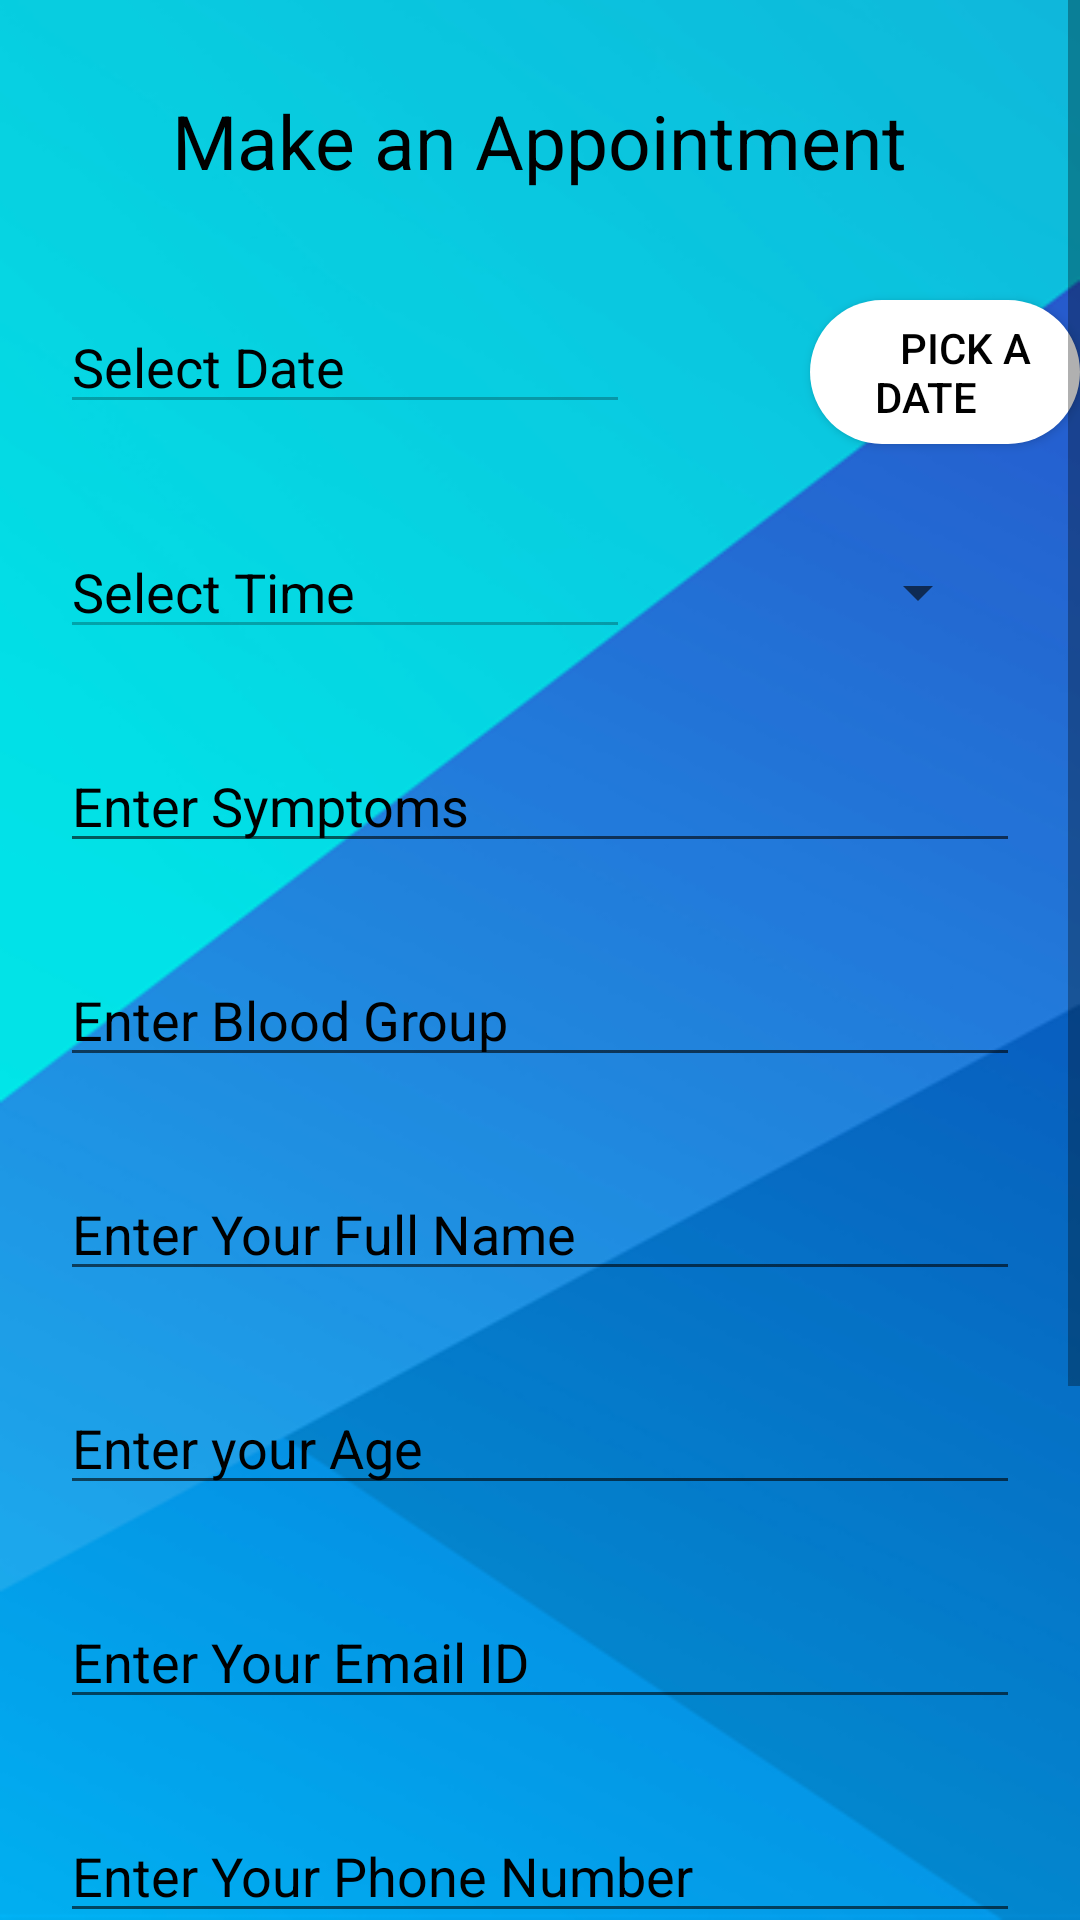

Write the Android layout XML for this screen, with the resource values it uses.
<!-- AndroidManifest.xml: application theme Theme.EClinic -->
<!-- res/layout/activity_book_appointment.xml -->
<?xml version="1.0" encoding="utf-8"?>
<ScrollView xmlns:android="http://schemas.android.com/apk/res/android"
    xmlns:app="http://schemas.android.com/apk/res-auto"
    xmlns:tools="http://schemas.android.com/tools"
    android:layout_width="match_parent"
    android:layout_height="match_parent"
    android:background="@drawable/bg4"
    tools:context=".BookAppointment">

    <RelativeLayout
        android:layout_width="match_parent"
        android:paddingBottom="0dp"
        android:layout_height="match_parent">

        <TextView
            android:layout_width="wrap_content"
            android:layout_height="wrap_content"
            android:textColor="@color/black"
            android:text="Make an Appointment"
            android:textSize="25sp"
            android:layout_centerHorizontal="true"
            android:layout_marginTop="30dp"/>

        <Button
            android:id="@+id/btn1"
            android:textColor="@color/black"
            android:backgroundTint="@color/white"
            android:background="@drawable/rounded_corners"
            android:layout_width="wrap_content"
            android:layout_height="wrap_content"
            android:text="    Pick a Date    "
            android:layout_marginTop="100dp"
            android:layout_marginLeft="270dp"/>

        <EditText
            android:id="@+id/textDate"
            android:layout_width="match_parent"
            android:textColor="@color/black"
            android:textColorHint="@color/black"
            android:layout_height="wrap_content"
            android:layout_marginRight="150dp"
            android:layout_marginTop="100dp"
            android:layout_marginLeft="20dp"
            android:hint="Select Date"
            android:enabled="false"/>

        <Spinner
            android:id="@+id/spinner1"
            android:textColor="@color/black"
            android:layout_width="110dp"
            android:layout_height="45dp"
            android:layout_centerHorizontal="true"
            android:tooltipText="Select Time"
            android:textColorHint="@color/black"
            android:layout_marginTop="27dp"
            android:layout_alignParentRight="true"
            android:layout_marginRight="30dp"
            android:layout_below="@+id/btn1"/>

        <EditText
            android:id="@+id/textTime"
            android:textColor="@color/black"
            android:textColorHint="@color/black"
            android:layout_width="match_parent"
            android:layout_height="wrap_content"
            android:layout_marginRight="150dp"
            android:layout_marginTop="175dp"
            android:layout_marginLeft="20dp"
            android:hint="Select Time"
            android:enabled="false"/>

        <EditText
            android:id="@+id/textSymptoms"
            android:textColor="@color/black"
            android:textColorHint="@color/black"
            android:layout_width="match_parent"
            android:layout_height="wrap_content"
            android:layout_marginRight="20dp"
            android:layout_marginLeft="20dp"
            android:hint="Enter Symptoms"
            android:layout_below="@+id/textTime"
            android:layout_marginTop="30dp"/>

        <EditText
            android:id="@+id/textBloodGroup"
            android:textColor="@color/black"
            android:textColorHint="@color/black"
            android:layout_width="match_parent"
            android:layout_height="wrap_content"
            android:layout_marginRight="20dp"
            android:layout_below="@+id/textSymptoms"
            android:layout_marginTop="30dp"
            android:layout_marginLeft="20dp"
            android:hint="Enter Blood Group"/>

        <EditText
            android:id="@+id/textName"
            android:textColor="@color/black"
            android:layout_width="match_parent"
            android:layout_height="wrap_content"
            android:layout_marginRight="20dp"
            android:textColorHint="@color/black"
            android:layout_below="@+id/textBloodGroup"
            android:layout_marginTop="30dp"
            android:layout_marginLeft="20dp"
            android:hint="Enter Your Full Name"/>

        <EditText
            android:id="@+id/textAge"
            android:textColor="@color/black"
            android:layout_width="match_parent"
            android:layout_height="wrap_content"
            android:layout_marginRight="20dp"
            android:layout_below="@+id/textName"
            android:inputType="phone"
            android:layout_marginTop="30dp"
            android:layout_marginLeft="20dp"
            android:textColorHint="@color/black"
            android:hint="Enter your Age"/>

        <EditText
            android:id="@+id/textEmail"
            android:textColor="@color/black"
            android:layout_width="match_parent"
            android:layout_height="wrap_content"
            android:layout_marginRight="20dp"
            android:textColorHint="@color/black"
            android:layout_below="@+id/textAge"
            android:layout_marginTop="30dp"
            android:layout_marginLeft="20dp"
            android:hint="Enter Your Email ID"/>

        <EditText
            android:id="@+id/textPhone"
            android:textColor="@color/black"
            android:layout_width="match_parent"
            android:layout_height="wrap_content"
            android:layout_marginRight="20dp"
            android:textColorHint="@color/black"
            android:inputType="phone"
            android:layout_below="@+id/textEmail"
            android:layout_marginTop="30dp"
            android:layout_marginLeft="20dp"
            android:hint="Enter Your Phone Number"/>

        <TextView
            android:id="@+id/textView10"
            android:textColor="@color/black"
            android:textColorHint="@color/black"
            android:layout_width="wrap_content"
            android:layout_height="wrap_content"
            android:text="Select Gender"
            android:layout_below="@+id/textPhone"
            android:layout_marginLeft="30dp"
            android:layout_marginTop="20dp"/>

        <RadioGroup
            android:id="@+id/radioGroup"
            android:textColor="@color/black"
            android:layout_width="wrap_content"
            android:textColorHint="@color/black"
            android:layout_height="wrap_content"
            android:layout_marginTop="10dp"
            android:layout_marginLeft="30dp"
            android:layout_below="@+id/textView10">

            <RadioButton
                android:textColor="@color/black"
                android:id="@+id/radioButton"
                android:textColorHint="@color/black"
                android:layout_width="match_parent"
                android:layout_height="wrap_content"
                android:text="Male" />

            <RadioButton
                android:id="@+id/radioButton2"
                android:textColor="@color/black"
                android:layout_width="match_parent"
                android:textColorHint="@color/black"
                android:layout_height="wrap_content"
                android:text="Female" />

        </RadioGroup>


        <TextView
            android:id="@+id/textView6"
            android:layout_width="wrap_content"
            android:layout_height="wrap_content"
            android:textSize="20sp"
            android:textColor="@color/black"
            android:layout_marginTop="20dp"
            android:textColorHint="@color/black"
            android:layout_marginRight="20dp"
            android:layout_toRightOf="@+id/textView8"
            android:layout_below="@+id/radioGroup"/>

        <TextView
            android:id="@+id/textView8"
            android:layout_width="wrap_content"
            android:layout_height="wrap_content"
            android:text="Dr."
            android:textColor="@color/black"
            android:textSize="20sp"
            android:textColorHint="@color/black"
            android:layout_marginTop="20dp"
            android:layout_marginRight="10dp"
            android:layout_marginLeft="40dp"
            android:layout_below="@+id/radioGroup"/>


        <Button
            android:id="@+id/button"
            android:layout_width="300dp"
            android:layout_height="wrap_content"
            android:layout_below="@+id/textView6"
            android:textColorHint="@color/black"
            android:layout_marginTop="10dp"
            android:layout_centerHorizontal="true"
            android:layout_marginBottom="24dp"
            android:backgroundTint="@color/white"
            android:background="@drawable/rounded_corners"
            android:text="Submit"/>




    </RelativeLayout>

</ScrollView>
<!-- resources referenced by this layout -->
<resources>
  <!-- drawable bg4: png bitmap (drawable, 80679 bytes) -->
  <!-- drawable rounded_corners (drawable) -->
  <?xml version="1.0" encoding="utf-8"?>
  <shape xmlns:android="http://schemas.android.com/apk/res/android">
      <corners android:radius="24dp" />
      <solid android:color="#D1D0CE" />
      <padding android:left="5dp"
          android:bottom="5dp"
          android:right="5dp"
          android:top="5dp"/>
  </shape>
  <style name="Theme.EClinic" parent="Theme.AppCompat.DayNight.NoActionBar">
  
  
          <item name="colorOnSecondary">@color/black</item>
          
          <item name="android:statusBarColor" tools:targetApi="l">?attr/colorPrimaryVariant</item>
          
      </style>
  <!-- not gathered from this repository: default colours our renderer supplied (Android Studio template values) -->
  <color name="black">#FF000000</color>
  <color name="white">#FFFFFFFF</color>
</resources>
